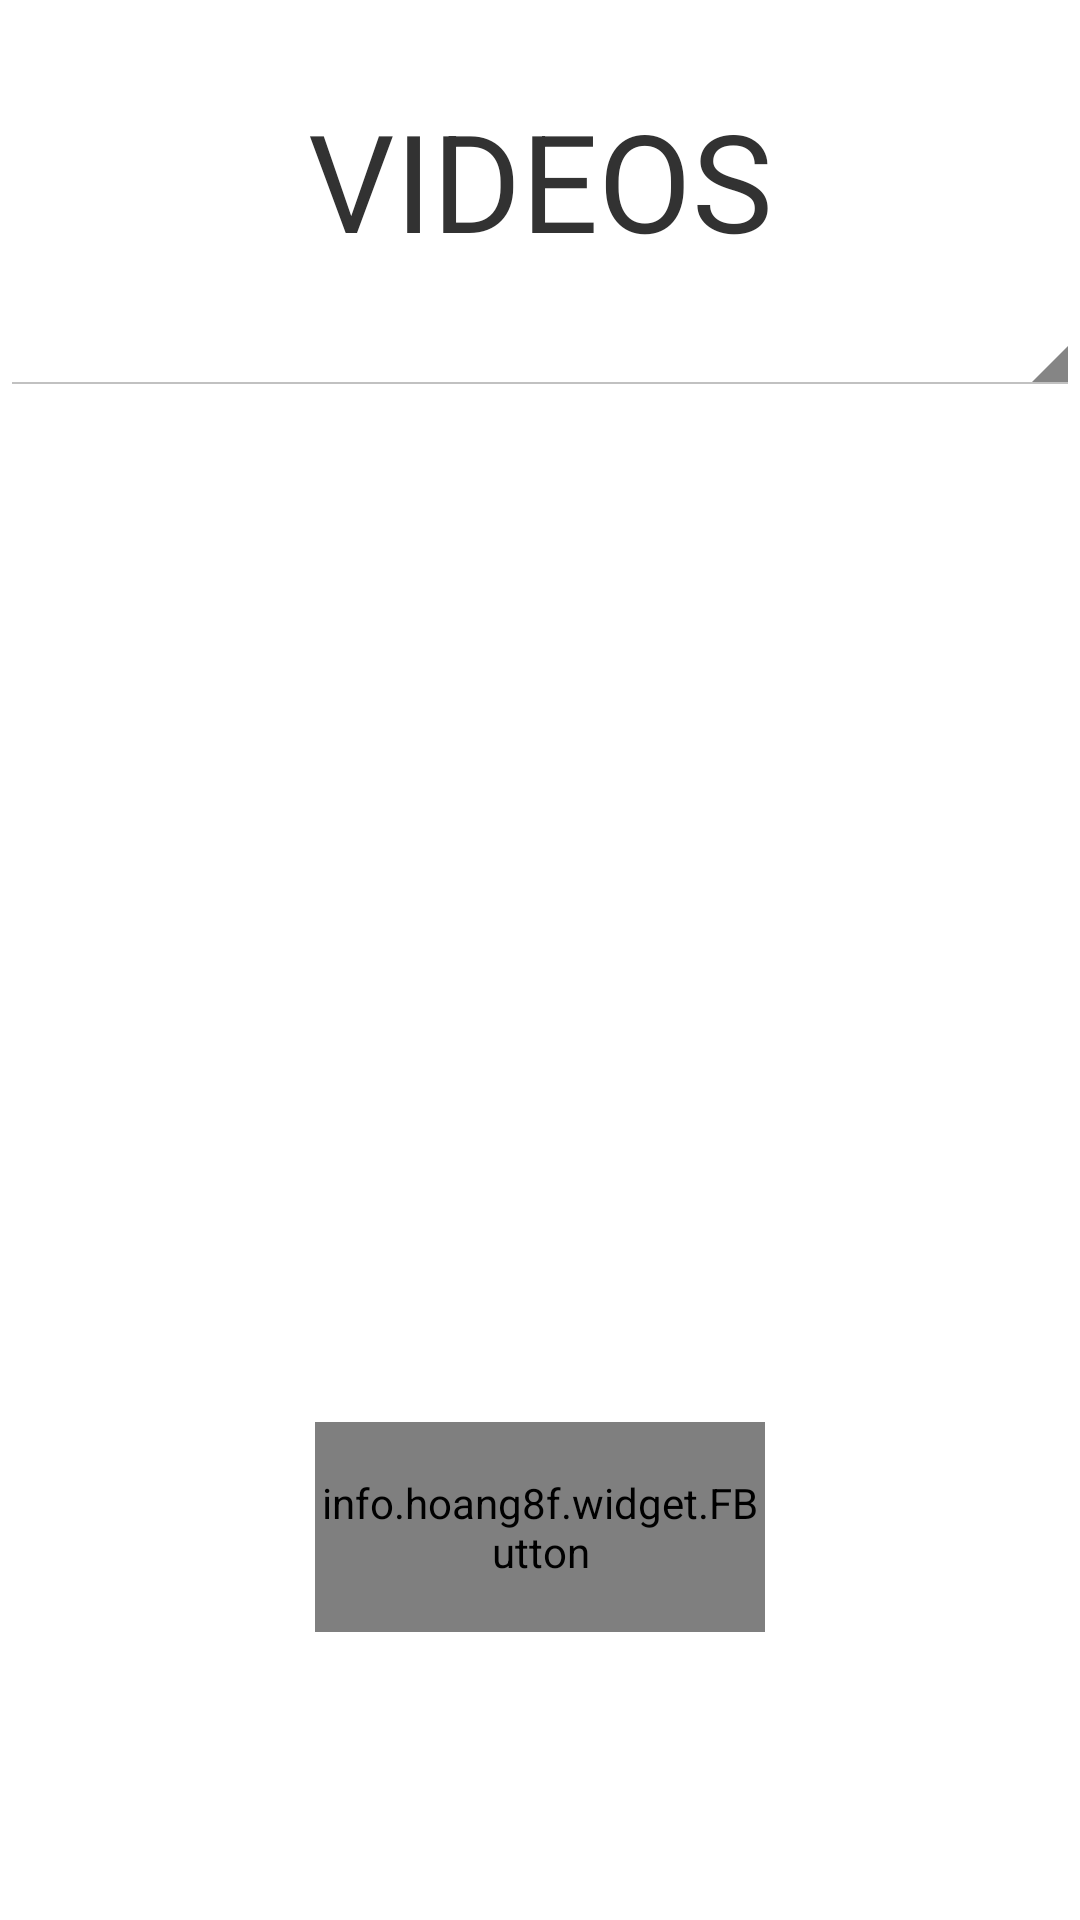

Reconstruct the res/layout file that produces this screen, plus the resources it refers to.
<!-- AndroidManifest.xml: application theme AppTheme -->
<!-- res/layout/activity_videos.xml -->
<?xml version="1.0" encoding="utf-8"?>
<RelativeLayout xmlns:android="http://schemas.android.com/apk/res/android"
    xmlns:fbutton="http://schemas.android.com/apk/res-auto"
    android:orientation="vertical" android:layout_width="match_parent"
    android:layout_height="match_parent"
    >


    <TextView
        android:layout_width="fill_parent"
        android:layout_height="80dp"
        android:text="VIDEOS"
        android:textSize="22pt"
        android:gravity="center"
        android:id="@+id/textView"

        android:layout_marginTop="20dp"
        style="@style/TextViewCustomFont"/>

    <Spinner
        android:id="@+id/videos_spinner"
        android:layout_width="fill_parent"
        android:layout_height="wrap_content"
        android:gravity="center"
        android:layout_below="@+id/textView"
        android:layout_alignParentLeft="true"
        android:layout_alignParentStart="true" />

    <info.hoang8f.widget.FButton
        fbutton:buttonColor="@color/color_emerald"
        fbutton:shadowColor="@color/color_nephritis"
        fbutton:shadowEnabled="true"
        fbutton:shadowHeight="10dp"
        fbutton:cornerRadius="12dp"

        android:layout_width="150dp"
        android:layout_height="70dp"
        android:text="WATCH"
        android:textColor="#1E824C"
        android:textSize="15pt"
        android:gravity="center"
        android:id="@+id/btn_watch"
        android:layout_gravity="center_horizontal"
        android:layout_alignParentBottom="true"
        android:layout_centerHorizontal="true"
        android:layout_marginBottom="96dp" />


</RelativeLayout>
<!-- resources referenced by this layout -->
<resources>
  <color name="color_emerald">#2ecc71</color>
  <color name="color_nephritis">#27ae60</color>
  <style name="TextViewCustomFont">
          <item name="fontPath">fonts/Montserrat-Regular.ttf</item>
      </style>
  <style name="AppTheme" parent="android:Theme.Holo.Light.NoActionBar">
          
      </style>
</resources>
